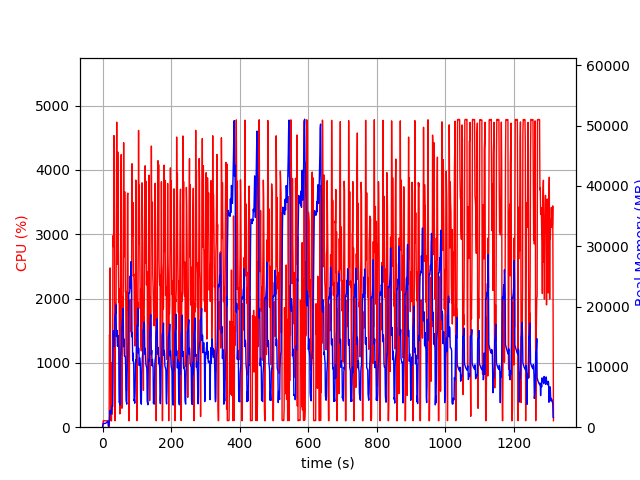

The data file committed next to this chart (first rows):
elapsed_time, nproc, cpu, mem_real, mem_virtual
4.076957702636719e-05, 2, 0.0, 9.723, 1874
1.005, 4, 6.9, 464.5, 4255
2.013, 4, 100.2, 635.2, 4439
3.021, 4, 99.2, 621.1, 4439
4.029, 4, 99.3, 627.2, 4439
5.037, 4, 100.3, 631.7, 4439
6.044, 4, 99.3, 632.1, 4439
7.051, 4, 99.2, 632.2, 4439
8.058, 4, 100.3, 627.2, 4439
9.066, 4, 100.3, 640.9, 4439
10.07, 4, 99.3, 695.8, 4487
11.08, 4, 100.1, 747.8, 4543
12.09, 4, 99.0, 791.8, 4607
13.1, 4, 99.0, 844, 4693
14.11, 4, 100.0, 899.8, 4789
15.12, 4, 100.0, 940.0, 4789
16.13, 4, 100.0, 982.0, 4789
17.14, 2, 22.8, 187, 3579
18.15, 2, 0.0, 224.8, 302.2
19.16, 2, 0.0, 444.3, 4009
20.17, 2, 1434, 1204, 8394
21.18, 2, 1385, 1783, 9644
22.19, 2, 2476, 2791, 12460
23.2, 2, 1435, 2205, 13596
24.21, 2, 99.3, 2219, 13596
25.22, 2, 100.3, 2187, 13596
26.22, 2, 99.3, 2581, 13596
27.23, 2, 1003, 3430, 16456
28.24, 2, 204.7, 3505, 16569
29.25, 2, 361.0, 3431, 16569
30.25, 2, 2976, 7705, 24352
31.26, 2, 2807, 15990, 35646
32.27, 2, 2826, 14586, 35646
33.28, 2, 4533, 14696, 35646
34.29, 2, 3533, 13360, 37046
35.3, 2, 1485, 17848, 37046
36.31, 2, 100.2, 18468, 37046
37.32, 2, 1928, 18802, 37046
38.32, 2, 1835, 18897, 44242
39.33, 2, 1767, 20273, 44270
40.35, 2, 3191, 15037, 44350
41.37, 2, 4742, 15675, 44835
42.39, 2, 2532, 16025, 45411
43.4, 2, 2642, 13424, 45411
44.41, 2, 4279, 13638, 45411
45.42, 2, 3345, 15207, 45411
46.43, 2, 2377, 13768, 45411
47.45, 2, 1943, 13056, 45411
48.46, 2, 2151, 4098, 45411
49.47, 2, 628.9, 4147, 45411
50.48, 2, 206.7, 4024, 45411
51.48, 2, 841.1, 3660, 45411
52.5, 2, 2604, 11658, 45435
53.51, 2, 3619, 12310, 45435
54.52, 2, 4239, 12828, 45435
55.53, 2, 2567, 13480, 45435
56.54, 2, 294.9, 16878, 45435
57.54, 2, 980.9, 17212, 45435
58.55, 2, 2029, 18407, 45435
59.56, 2, 1470, 19680, 45435
... 1,241 more rows
